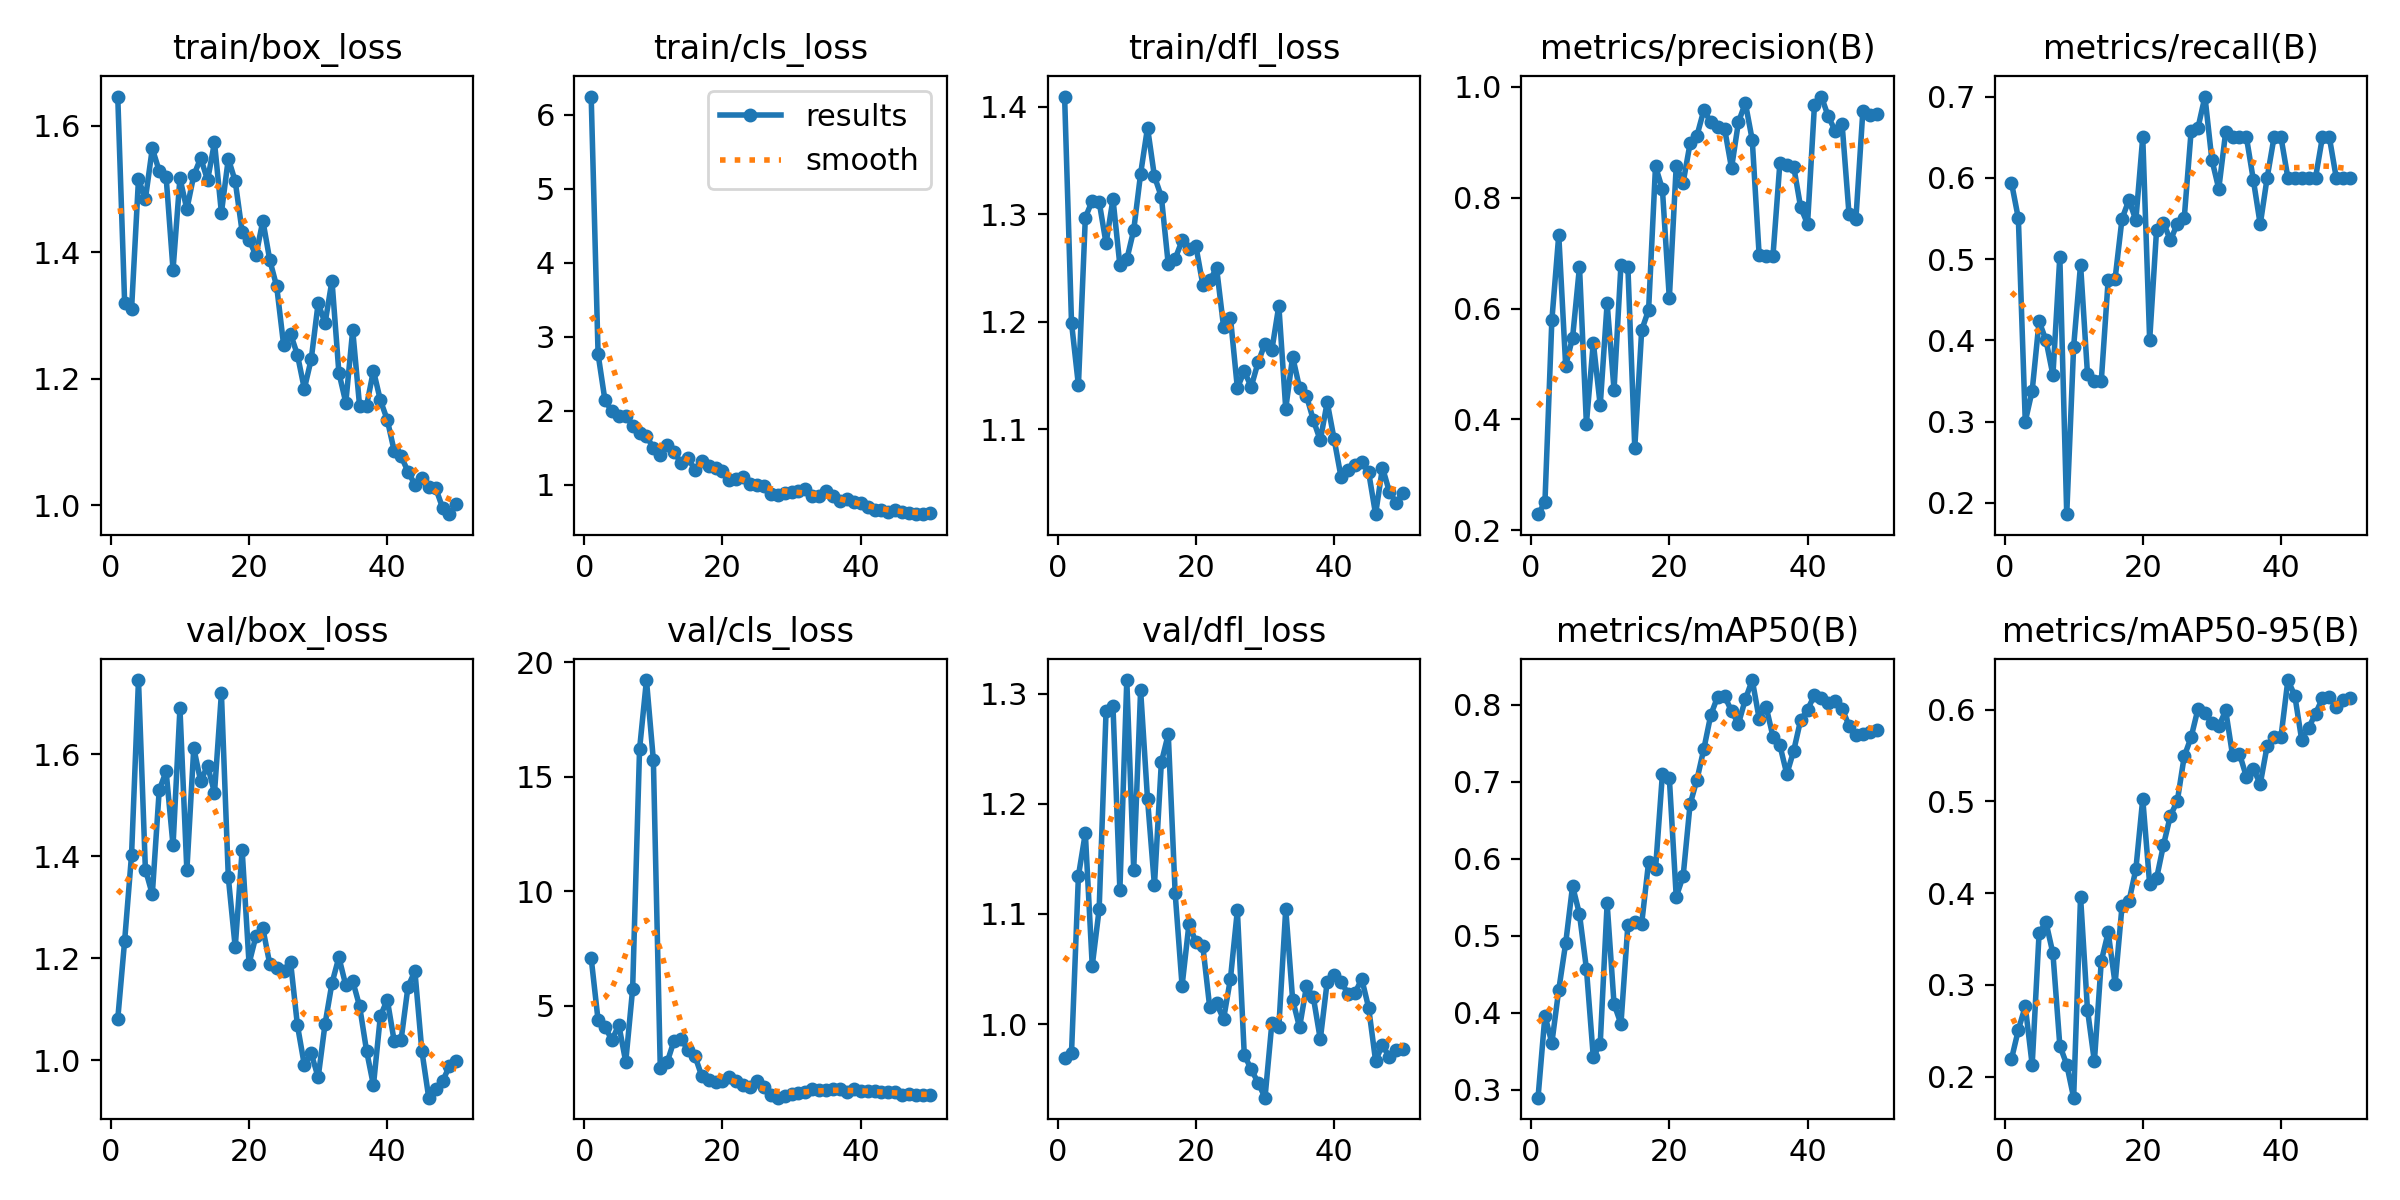

The data file committed next to this chart (first rows):
epoch, train/box_loss, train/cls_loss, train/dfl_loss, metrics/precision(B), metrics/recall(B), metrics/mAP50(B), metrics/mAP50-95(B), val/box_loss, val/cls_loss, val/dfl_loss, lr/pg0, lr/pg1, lr/pg2
1, 1.647, 6.246, 1.409, 0.2292, 0.5942, 0.2897, 0.2189, 1.081, 7.081, 0.9691, 0.0001375, 0.0001375, 0.0001375
2, 1.319, 2.764, 1.199, 0.2504, 0.55, 0.3963, 0.2509, 1.235, 4.361, 0.9737, 0.0002818, 0.0002818, 0.0002818
3, 1.31, 2.139, 1.141, 0.5786, 0.3, 0.3608, 0.2767, 1.403, 4.072, 1.135, 0.0004202, 0.0004202, 0.0004202
4, 1.516, 1.994, 1.297, 0.7327, 0.3379, 0.4298, 0.2127, 1.746, 3.496, 1.173, 0.0005526, 0.0005526, 0.0005526
5, 1.485, 1.932, 1.312, 0.497, 0.4234, 0.4902, 0.3565, 1.374, 4.159, 1.053, 0.0006791, 0.0006791, 0.0006791
6, 1.565, 1.929, 1.312, 0.5474, 0.4, 0.5647, 0.3681, 1.326, 2.541, 1.104, 0.0007996, 0.0007996, 0.0007996
7, 1.529, 1.8, 1.273, 0.6752, 0.357, 0.528, 0.3342, 1.53, 5.729, 1.284, 0.0009143, 0.0009143, 0.0009143
8, 1.519, 1.696, 1.314, 0.3922, 0.5028, 0.4574, 0.2338, 1.567, 16.2, 1.289, 0.001023, 0.001023, 0.001023
9, 1.373, 1.658, 1.253, 0.5387, 0.186, 0.3423, 0.213, 1.421, 19.22, 1.122, 0.001052, 0.001052, 0.001052
10, 1.517, 1.498, 1.258, 0.4252, 0.3923, 0.3597, 0.177, 1.69, 15.73, 1.312, 0.001027, 0.001027, 0.001027
11, 1.468, 1.407, 1.285, 0.6097, 0.4933, 0.542, 0.396, 1.372, 2.284, 1.14, 0.001002, 0.001002, 0.001002
12, 1.522, 1.539, 1.338, 0.4536, 0.3588, 0.4114, 0.273, 1.612, 2.532, 1.303, 0.0009778, 0.0009778, 0.0009778
13, 1.549, 1.442, 1.381, 0.6784, 0.35, 0.3856, 0.2164, 1.547, 3.474, 1.204, 0.000953, 0.000953, 0.000953
14, 1.514, 1.295, 1.335, 0.6758, 0.35, 0.5137, 0.3257, 1.578, 3.549, 1.126, 0.0009283, 0.0009283, 0.0009283
15, 1.574, 1.366, 1.316, 0.3489, 0.4747, 0.5181, 0.3572, 1.525, 3.063, 1.238, 0.0009035, 0.0009035, 0.0009035
16, 1.463, 1.2, 1.253, 0.5609, 0.4759, 0.5159, 0.3012, 1.72, 2.815, 1.263, 0.0008787, 0.0008787, 0.0008787
17, 1.548, 1.318, 1.259, 0.5975, 0.5496, 0.5957, 0.3857, 1.359, 1.924, 1.119, 0.000854, 0.000854, 0.000854
18, 1.513, 1.257, 1.276, 0.8566, 0.5726, 0.5864, 0.3908, 1.222, 1.742, 1.035, 0.0008293, 0.0008293, 0.0008293
19, 1.433, 1.228, 1.267, 0.8151, 0.548, 0.7103, 0.4258, 1.413, 1.646, 1.091, 0.0008045, 0.0008045, 0.0008045
20, 1.42, 1.191, 1.27, 0.6184, 0.65, 0.705, 0.5027, 1.19, 1.721, 1.074, 0.0007797, 0.0007797, 0.0007797
21, 1.395, 1.07, 1.234, 0.8575, 0.4, 0.5506, 0.4097, 1.244, 1.897, 1.071, 0.000755, 0.000755, 0.000755
22, 1.45, 1.082, 1.239, 0.8273, 0.536, 0.5776, 0.4161, 1.259, 1.697, 1.015, 0.0007302, 0.0007302, 0.0007302
23, 1.388, 1.109, 1.25, 0.8977, 0.545, 0.6706, 0.4523, 1.189, 1.524, 1.019, 0.0007055, 0.0007055, 0.0007055
24, 1.346, 1.006, 1.196, 0.9119, 0.5228, 0.7029, 0.4843, 1.182, 1.452, 1.004, 0.0006808, 0.0006808, 0.0006808
25, 1.254, 0.998, 1.204, 0.9582, 0.5434, 0.7429, 0.5003, 1.176, 1.721, 1.041, 0.000656, 0.000656, 0.000656
26, 1.271, 0.9882, 1.138, 0.936, 0.55, 0.7869, 0.5488, 1.194, 1.468, 1.103, 0.0006312, 0.0006312, 0.0006312
27, 1.238, 0.8736, 1.154, 0.9283, 0.6574, 0.8107, 0.5698, 1.069, 1.103, 0.9722, 0.0006065, 0.0006065, 0.0006065
28, 1.184, 0.8679, 1.139, 0.9242, 0.6618, 0.8113, 0.601, 0.9911, 0.9804, 0.9587, 0.0005818, 0.0005818, 0.0005818
29, 1.231, 0.8881, 1.162, 0.8534, 0.7, 0.792, 0.5962, 1.014, 1.045, 0.9468, 0.000557, 0.000557, 0.000557
30, 1.32, 0.9035, 1.18, 0.936, 0.6222, 0.7753, 0.5851, 0.9668, 1.148, 0.9331, 0.0005322, 0.0005322, 0.0005322
31, 1.288, 0.9166, 1.174, 0.9709, 0.5864, 0.8072, 0.5816, 1.072, 1.165, 1.001, 0.0005075, 0.0005075, 0.0005075
32, 1.355, 0.9468, 1.215, 0.904, 0.6563, 0.8322, 0.599, 1.152, 1.248, 0.9972, 0.0004827, 0.0004827, 0.0004827
33, 1.21, 0.8517, 1.119, 0.696, 0.65, 0.7822, 0.55, 1.202, 1.356, 1.105, 0.000458, 0.000458, 0.000458
34, 1.162, 0.8494, 1.167, 0.6947, 0.65, 0.7976, 0.5518, 1.147, 1.302, 1.022, 0.0004332, 0.0004332, 0.0004332
35, 1.277, 0.9147, 1.139, 0.6955, 0.65, 0.7588, 0.5266, 1.156, 1.304, 0.997, 0.0004085, 0.0004085, 0.0004085
36, 1.156, 0.8465, 1.131, 0.8626, 0.5976, 0.7475, 0.5353, 1.106, 1.37, 1.034, 0.0003837, 0.0003837, 0.0003837
37, 1.157, 0.7844, 1.109, 0.8593, 0.5425, 0.7101, 0.5189, 1.019, 1.373, 1.024, 0.000359, 0.000359, 0.000359
38, 1.213, 0.8033, 1.09, 0.8561, 0.6, 0.7404, 0.5603, 0.9513, 1.229, 0.9861, 0.0003343, 0.0003343, 0.0003343
39, 1.166, 0.7644, 1.125, 0.7827, 0.65, 0.7803, 0.5696, 1.087, 1.353, 1.038, 0.0003095, 0.0003095, 0.0003095
40, 1.135, 0.7506, 1.091, 0.7526, 0.65, 0.7936, 0.5701, 1.119, 1.272, 1.044, 0.0002848, 0.0002848, 0.0002848
41, 1.086, 0.7044, 1.056, 0.9668, 0.6, 0.8128, 0.6322, 1.038, 1.254, 1.038, 0.00026, 0.00026, 0.00026
42, 1.077, 0.6641, 1.063, 0.9823, 0.6, 0.8085, 0.6153, 1.04, 1.263, 1.028, 0.0002352, 0.0002352, 0.0002352
43, 1.053, 0.6581, 1.067, 0.9465, 0.6, 0.8024, 0.567, 1.145, 1.221, 1.028, 0.0002105, 0.0002105, 0.0002105
44, 1.032, 0.6288, 1.07, 0.9206, 0.6, 0.805, 0.5799, 1.175, 1.236, 1.041, 0.0001857, 0.0001857, 0.0001857
45, 1.042, 0.6565, 1.06, 0.9329, 0.6, 0.7952, 0.5956, 1.02, 1.219, 1.015, 0.000161, 0.000161, 0.000161
46, 1.028, 0.6373, 1.021, 0.7709, 0.65, 0.773, 0.6122, 0.9271, 1.114, 0.9666, 0.0001363, 0.0001363, 0.0001363
47, 1.027, 0.6237, 1.064, 0.7619, 0.65, 0.7608, 0.6137, 0.9443, 1.15, 0.981, 0.0001115, 0.0001115, 0.0001115
48, 0.9959, 0.6108, 1.042, 0.9554, 0.6, 0.7627, 0.6031, 0.9594, 1.08, 0.9698, 8.675e-05, 8.675e-05, 8.675e-05
49, 0.9857, 0.6026, 1.032, 0.9487, 0.6, 0.7649, 0.6109, 0.9889, 1.106, 0.9766, 6.2e-05, 6.2e-05, 6.2e-05
50, 1.001, 0.6238, 1.041, 0.9507, 0.6, 0.767, 0.6121, 0.9992, 1.11, 0.977, 3.725e-05, 3.725e-05, 3.725e-05
